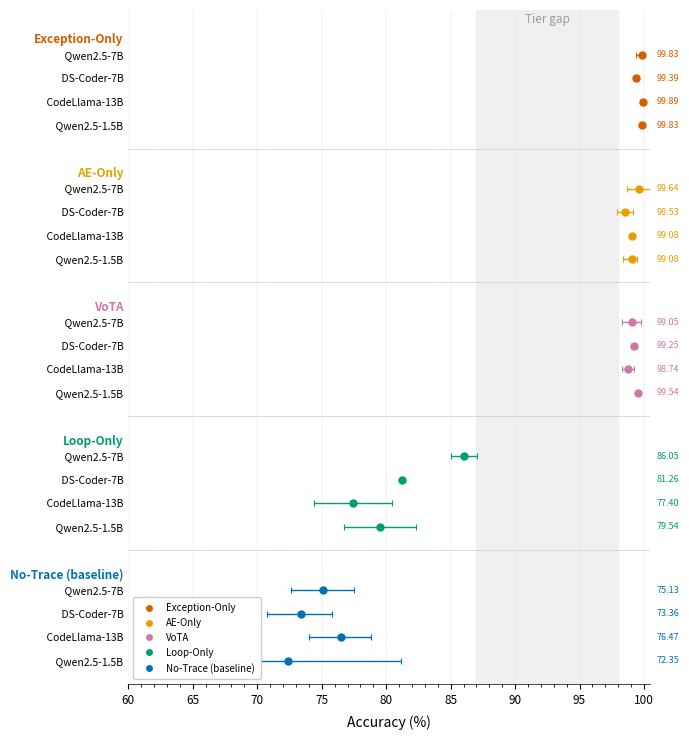

The matplotlib source for this figure: (Note: this script raises an exception after producing the figure.)
import matplotlib
matplotlib.use('Agg')
import matplotlib.pyplot as plt
import matplotlib.ticker as ticker
import numpy as np
from matplotlib.lines import Line2D

def wilson_ci(p, n, z=1.96):
    denom = 1 + z**2 / n
    center = (p + z**2 / (2*n)) / denom
    margin = z * np.sqrt(p*(1-p)/n + z**2/(4*n**2)) / denom
    return (center - margin) * 100, (center + margin) * 100

n, z = 1190, 1.96
models = ['Qwen2.5-7B', 'DS-Coder-7B', 'CodeLlama-13B', 'Qwen2.5-1.5B']

conditions = [
    ('exception_only', [
        (99.83, None), (99.39, 0.098), (99.89, 0.098), (99.83, 0.0),
    ]),
    ('ae_only', [
        (99.64, 0.49), (98.53, 0.30), (99.08, 0.0), (99.08, None),
    ]),
    ('vota', [
        (99.05, 0.38), (99.25, 0.12), (98.74, 0.24), (99.54, 0.06),
    ]),
    ('loop_only', [
        (86.05, 0.52), (81.26, 0.0), (77.40, 1.54), (79.54, 1.42),
    ]),
    ('no_trace', [
        (75.13, None), (73.36, None), (76.47, None), (72.35, 4.48),
    ]),
]

# Compute CIs
data_rows = []
for cond_name, data in conditions:
    for i, (mean_pct, std_pct) in enumerate(data):
        if std_pct is not None:
            ci_lo = mean_pct - z * std_pct
            ci_hi = mean_pct + z * std_pct
        else:
            ci_lo, ci_hi = wilson_ci(mean_pct / 100, n)
        data_rows.append((models[i], mean_pct, ci_lo, ci_hi, cond_name))

tier1_colors = {'exception_only': '#D55E00', 'ae_only': '#E69F00', 'vota': '#CC79A7'}
tier2_color, baseline_color = '#009E73', '#0072B2'
def get_color(c):
    return tier1_colors.get(c, tier2_color if c == 'loop_only' else baseline_color)

cond_display = {
    'exception_only': 'Exception-Only',
    'ae_only': 'AE-Only',
    'vota': 'VoTA',
    'loop_only': 'Loop-Only',
    'no_trace': 'No-Trace (baseline)',
}

# Build y-axis with header rows
y = 0
y_map = []        # list of (y_pos, type, content)
                   # type='header' → condition header row; type='data' → data row with index into data_rows
data_idx = 0
header_gap = 0.35  # space above header
for ci, (cond_name, data) in enumerate(conditions):
    if ci > 0:
        y += 1.0
    y_map.append((y, 'header', cond_name))
    y += 0.7
    for mi in range(len(data)):
        y_map.append((y, 'data', data_idx))
        data_idx += 1
        y += 1

fig, ax = plt.subplots(figsize=(7, 7.5))

# Tier gap band
ax.axvspan(87, 98, color='#F0F0F0', zorder=0)

# Separator lines between groups
sep_positions = []
prev_group_end = None
for item in y_map:
    yp, typ, content = item
    if typ == 'header' and prev_group_end is not None:
        sep_positions.append((prev_group_end + yp) / 2)
    if typ == 'data':
        prev_group_end = yp

for sy in sep_positions:
    ax.axhline(y=sy, color='#CCCCCC', linewidth=0.5, zorder=1)

# Draw data points
for item in y_map:
    yp, typ, content = item
    if typ != 'data':
        continue
    label, mean, ci_lo, ci_hi, cond = data_rows[content]
    color = get_color(cond)
    ax.errorbar(mean, yp, xerr=[[mean - ci_lo], [ci_hi - mean]],
                fmt='o', color=color, markersize=5, capsize=2.5,
                elinewidth=1.0, capthick=0.8, zorder=5)
    ax.text(101.0, yp, f'{mean:.2f}', ha='left', va='center',
            fontsize=6.5, color=color, clip_on=False, zorder=6)

# Tier gap label
tier_gap_y = y_map[0][0] - 0.8
ax.text(92.5, tier_gap_y, 'Tier gap', ha='center', va='center',
        fontsize=8.5, color='#999999', fontstyle='italic', zorder=1)

# Y-axis: set ticks at all positions, style headers differently
all_y = [item[0] for item in y_map]
all_labels = []
for item in y_map:
    yp, typ, content = item
    if typ == 'header':
        all_labels.append(cond_display[content])
    else:
        all_labels.append('    ' + data_rows[content][0])

ax.set_yticks(all_y)
ax.set_yticklabels(all_labels, fontsize=7.5)

# Bold + color the header labels
for i, item in enumerate(y_map):
    yp, typ, content = item
    if typ == 'header':
        color = get_color(content)
        ax.get_yticklabels()[i].set_fontweight('bold')
        ax.get_yticklabels()[i].set_color(color)
        ax.get_yticklabels()[i].set_fontsize(8.5)

# Axis config
ax.set_xlim(60, 100.5)
ax.set_ylim(all_y[-1] + 1, all_y[0] - 1.2)
ax.set_xlabel('Accuracy (%)', fontsize=10, labelpad=6)
ax.xaxis.set_major_locator(ticker.MultipleLocator(5))
ax.xaxis.set_minor_locator(ticker.MultipleLocator(1))
ax.tick_params(axis='x', labelsize=8.5)
ax.tick_params(axis='y', length=0)
ax.grid(axis='x', which='major', linewidth=0.3, color='#DDDDDD', zorder=0)
ax.grid(axis='x', which='minor', linewidth=0.15, color='#EEEEEE', zorder=0)
ax.spines['top'].set_visible(False)
ax.spines['right'].set_visible(False)
ax.spines['left'].set_visible(False)
ax.spines['bottom'].set_linewidth(0.5)

# Legend
legend_items = [
    Line2D([0], [0], marker='o', color='w', markerfacecolor=get_color(c),
           markersize=6, label=cond_display[c])
    for c in ['exception_only', 'ae_only', 'vota', 'loop_only', 'no_trace']
]
ax.legend(handles=legend_items, loc='lower left', fontsize=7,
          framealpha=0.95, edgecolor='#CCCCCC', borderpad=0.6)

plt.tight_layout()
out = '/home/ubuntu/.agent-ml-research-idea_gen_0509_4/projects/trace-verdict-study/artifacts/figures/forest_plot_tier_boundary'
fig.savefig(f'{out}.pdf', dpi=300, bbox_inches='tight')
fig.savefig(f'{out}.png', dpi=300, bbox_inches='tight')
plt.close()
print('DONE')
